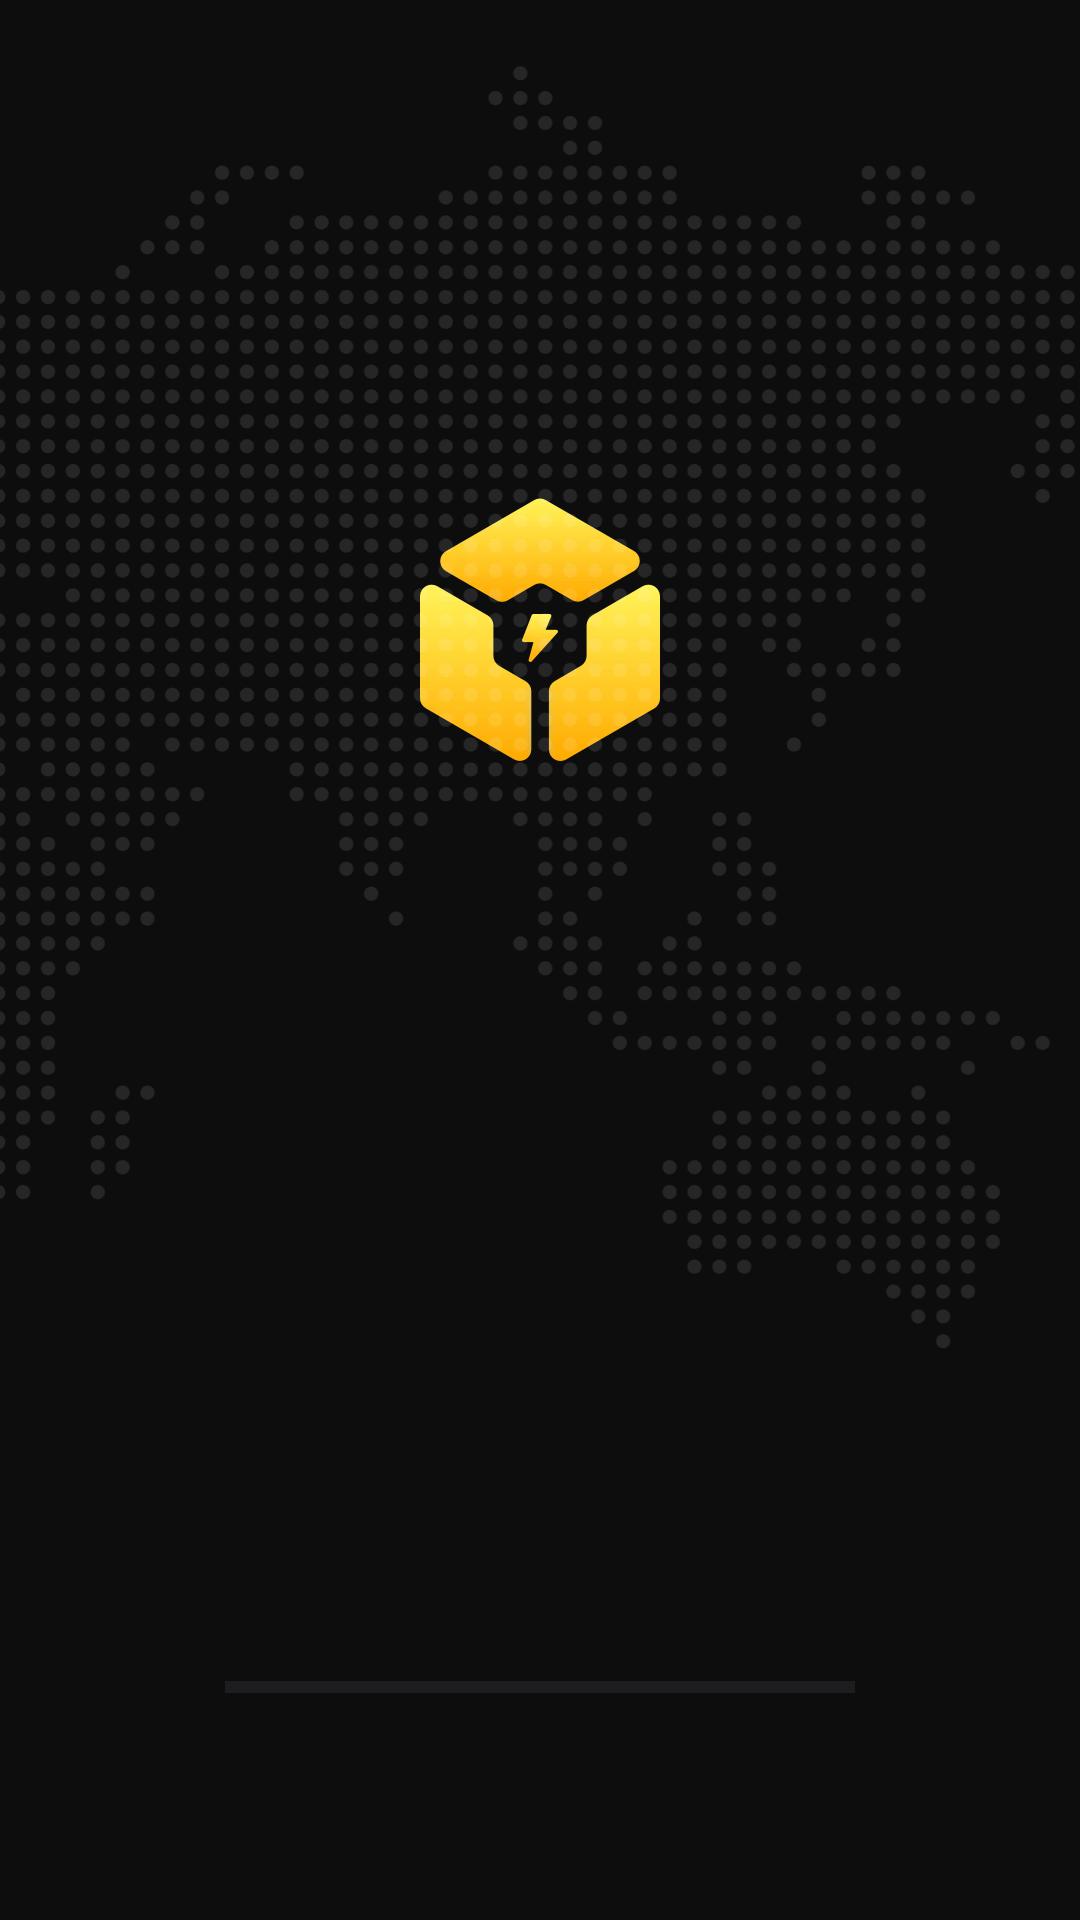

This screen was rendered from an Android layout file. Write that file and the resources it references.
<!-- AndroidManifest.xml: application theme Theme.SuperSupVPN -->
<!-- res/layout/activity_start.xml -->
<?xml version="1.0" encoding="utf-8"?>
<androidx.constraintlayout.widget.ConstraintLayout xmlns:android="http://schemas.android.com/apk/res/android"
    xmlns:app="http://schemas.android.com/apk/res-auto"
    xmlns:tools="http://schemas.android.com/tools"
    android:layout_width="match_parent"
    android:layout_height="match_parent"
    tools:context=".ui.activity.StartActivity"
    android:background="@color/theme_color">

    <androidx.appcompat.widget.AppCompatImageView
        android:adjustViewBounds="true"
        android:src="@drawable/logo"
        app:layout_constraintVertical_bias="0.3"
        app:layout_constraintEnd_toEndOf="parent"
        app:layout_constraintStart_toStartOf="parent"
        app:layout_constraintTop_toTopOf="parent"
        app:layout_constraintBottom_toBottomOf="parent"
        android:layout_width="80dp"
        android:layout_height="wrap_content"/>

    <androidx.appcompat.widget.AppCompatImageView
        android:adjustViewBounds="true"
        android:src="@drawable/background_layout"
        app:layout_constraintEnd_toEndOf="parent"
        app:layout_constraintStart_toStartOf="parent"
        app:layout_constraintTop_toTopOf="parent"
        android:layout_width="0dp"
        android:layout_height="wrap_content"/>

    <ProgressBar
        android:id="@+id/progress_bar"
        android:layout_margin="75dp"
        app:layout_constraintEnd_toEndOf="parent"
        app:layout_constraintStart_toStartOf="parent"
        app:layout_constraintBottom_toBottomOf="parent"
        style="@style/Widget.AppCompat.ProgressBar.Horizontal"
        android:layout_width="0dp"
        android:layout_height="5dp"/>

</androidx.constraintlayout.widget.ConstraintLayout>
<!-- resources referenced by this layout -->
<resources>
  <color name="theme_color">#0D0D0D</color>
  <!-- drawable background_layout: webp bitmap (drawable-xhdpi, 250022 bytes) -->
  <!-- drawable logo: webp bitmap (drawable-xhdpi, 19701 bytes) -->
  <style name="Theme.SuperSupVPN" parent="Base.Theme.SuperSupVPN" />
  <style name="Base.Theme.SuperSupVPN" parent="Theme.Material3.DayNight.NoActionBar">
          
          
          <item name="colorPrimary">@color/theme_color</item>
          <item name="colorSecondary">@color/theme_color_second</item>
          <item name="colorSecondaryVariant">@color/theme_color_second_var</item>
      </style>
  <color name="theme_color_second">#F3DA57</color>
  <color name="theme_color_second_var">#303030</color>
</resources>
